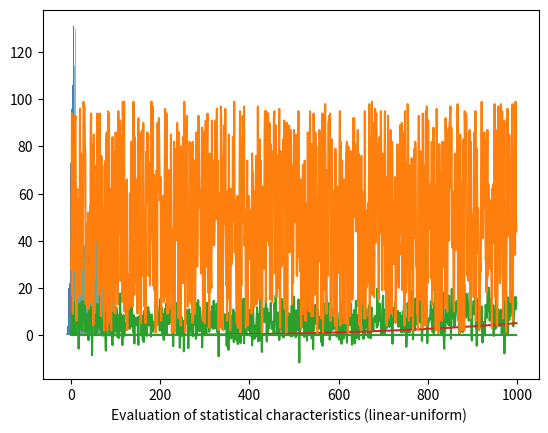

The script that saved this image:
import math as mt
import matplotlib.pyplot as plt
import numpy as np

def normal(n, n1, n2):
    S = ((np.random.randn(n)) * n2) + n1
    print('Implementation matrix ВВ=', S)
    statmat(S)
    plt.xlabel('normal')
    plt.hist(S, bins=20, facecolor="blue", alpha=0.5)
    plt.show()
    return S

def uniform(n, n1, n2):
    S = np.zeros((n))
    for i in range(n):
        S[i] = np.random.randint(n1, n2)
    print('Implementation matrix ВВ=', S)
    statmat(S)
    plt.xlabel('Uniform ')
    plt.hist(S, bins=20, facecolor="blue", alpha=0.5)
    plt.show()
    return S

def linemat(n, S, kidnap):
    S3 = np.zeros((n));
    S0 = np.zeros((n))
    for i in range(n):
        S0[i] = (kidnap * i)
        S3[i] = S0[i] + S[i]
    plt.plot(S3)
    plt.plot(S0)
    plt.xlabel('Dynamics (linear-uniform)')
    plt.show()
    return S3, S0

def cubmat(n, S, kidnap):
    S1 = np.zeros((n));
    S2 = np.zeros((n))
    for i in range(n):
        S2[i] = (kidnap * i * i * i)
        S1[i] = S2[i] + S[i]
    plt.plot(S1)
    plt.plot(S2)
    plt.xlabel('Dynamics (cubic-normal)')
    plt.show()
    return S1, S2

def statmat(S):
    mS = np.median(S)
    dS = np.var(S)
    scvS = mt.sqrt(dS)
    print('Mathematical expectation ВВ3=', mS)
    print('Dispersion ВВ3 =', dS)
    print('СКВ ВВ3=', scvS)

def assessment(n, S1, S3, S0, S, name):
    S4 = np.zeros((n))
    for i in range(n):
        S4[i] = (S3[i] - S0[i])
    plt.xlabel(name)
    plt.hist(S, bins=20, alpha=0.5, label='S')
    plt.hist(S1, bins=20, alpha=0.5, label='S1')
    plt.hist(S3, bins=20, alpha=0.5, label='S3')
    plt.hist(S4, bins=20, alpha=0.5, label='S4')
    plt.show()

N = 1000
lN = 5
rN = 5
lU = 0
rU = 100
kidnap1 = 0.000000005
kidnap2 = 0.000000009
mavs = np.random.randn(N)

normavs = normal(N, lN, rN)
unimavs = uniform(N, lU, rU)

cubnormal, s2 = cubmat(N, normavs, kidnap1)
plt.xlabel("Histograms (cubic-normal) ")
plt.hist(normavs, bins=20, alpha=0.5, label='S')
plt.hist(mavs, bins=20, alpha=0.5, label='S1')
plt.hist(cubnormal, bins=20, alpha=0.5, label='S3')
plt.show()
statmat(cubnormal)

assessment(N, mavs, cubnormal, s2, normavs, "Evaluation of statistical characteristics (cubic-normal)")

linuni, s2 = linemat(N, unimavs, kidnap2)
plt.xlabel("Histograms (linear-uniform) ")
plt.hist(unimavs, bins=20, alpha=0.5, label='S')
plt.hist(mavs, bins=20, alpha=0.5, label='S1')
plt.hist(linuni, bins=20, alpha=0.5, label='S3')
plt.show()
statmat(linuni)

assessment(N, mavs, linuni, s2, unimavs, "Evaluation of statistical characteristics (linear-uniform) ")